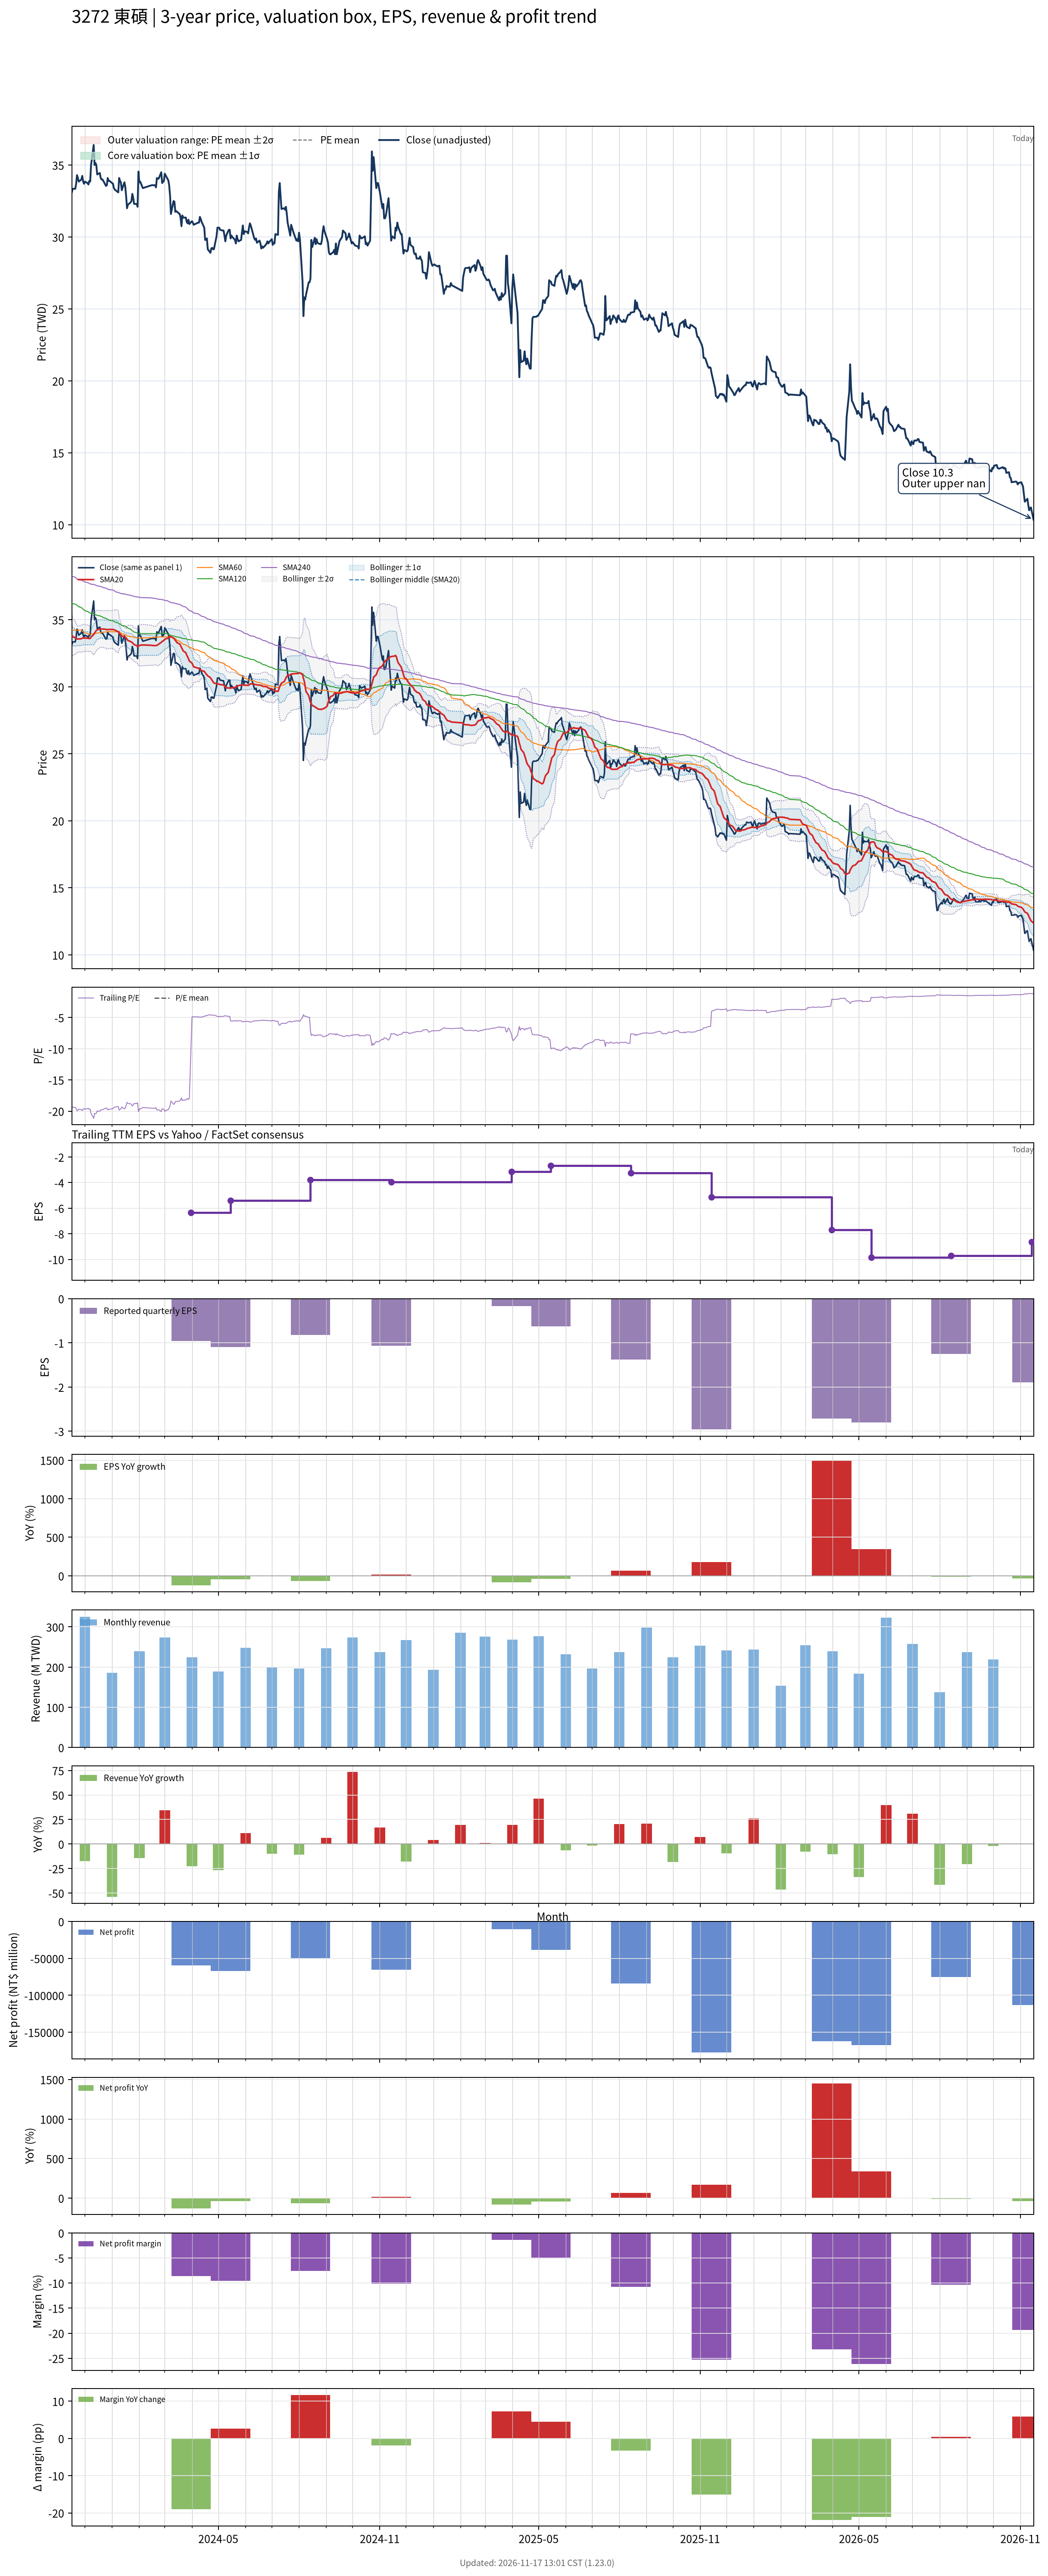

Source data for this figure (header and first rows):
# chart-version: skill-stock-dynamic-val…
date, close, available_date, period_end, eps, ttm_eps, pe, pe_mean, pe_std, price_m2, price_m1, price_mean, price_p1, price_p2, forward_eps, forward_pe, forward_pe_mean, forward_pe_std, forward_price_m2, forward_price_m1, forward_price_mean, forward_price_p1, forward_price_p2, sma20
2023-11-16, 33.1, 2023-11-14, 2023-09-30, -0.92, -1.72, -19.24, , , , , , , , , , , , , , , , , 33.88
2023-11-17, 33.35, 2023-11-14, 2023-09-30, -0.92, -1.72, -19.39, , , , , , , , , , , , , , , , , 33.74
2023-11-20, 33.35, 2023-11-14, 2023-09-30, -0.92, -1.72, -19.39, , , , , , , , , , , , , , , , , 33.66
2023-11-21, 33.7, 2023-11-14, 2023-09-30, -0.92, -1.72, -19.59, , , , , , , , , , , , , , , , , 33.59
2023-11-22, 34.3, 2023-11-14, 2023-09-30, -0.92, -1.72, -19.94, , , , , , , , , , , , , , , , , 33.58
2023-11-23, 34.1, 2023-11-14, 2023-09-30, -0.92, -1.72, -19.83, , , , , , , , , , , , , , , , , 33.56
2023-11-24, 33.85, 2023-11-14, 2023-09-30, -0.92, -1.72, -19.68, , , , , , , , , , , , , , , , , 33.57
2023-11-27, 34, 2023-11-14, 2023-09-30, -0.92, -1.72, -19.77, , , , , , , , , , , , , , , , , 33.58
2023-11-28, 34.25, 2023-11-14, 2023-09-30, -0.92, -1.72, -19.91, , , , , , , , , , , , , , , , , 33.63
2023-11-29, 33.85, 2023-11-14, 2023-09-30, -0.92, -1.72, -19.68, , , , , , , , , , , , , , , , , 33.65
2023-11-30, 33.7, 2023-11-14, 2023-09-30, -0.92, -1.72, -19.59, , , , , , , , , , , , , , , , , 33.63
2023-12-01, 33.85, 2023-11-14, 2023-09-30, -0.92, -1.72, -19.68, , , , , , , , , , , , , , , , , 33.63
2023-12-04, 33.75, 2023-11-14, 2023-09-30, -0.92, -1.72, -19.62, , , , , , , , , , , , , , , , , 33.62
2023-12-05, 33.65, 2023-11-14, 2023-09-30, -0.92, -1.72, -19.56, , , , , , , , , , , , , , , , , 33.61
2023-12-06, 33.9, 2023-11-14, 2023-09-30, -0.92, -1.72, -19.71, , , , , , , , , , , , , , , , , 33.59
2023-12-07, 33.85, 2023-11-14, 2023-09-30, -0.92, -1.72, -19.68, , , , , , , , , , , , , , , , , 33.61
2023-12-08, 35, 2023-11-14, 2023-09-30, -0.92, -1.72, -20.35, , , , , , , , , , , , , , , , , 33.7
2023-12-11, 36.4, 2023-11-14, 2023-09-30, -0.92, -1.72, -21.16, , , , , , , , , , , , , , , , , 33.9
2023-12-12, 35, 2023-11-14, 2023-09-30, -0.92, -1.72, -20.35, , , , , , , , , , , , , , , , , 34.01
2023-12-13, 35.15, 2023-11-14, 2023-09-30, -0.92, -1.72, -20.44, , , , , , , , , , , , , , , , , 34.1
2023-12-14, 35, 2023-11-14, 2023-09-30, -0.92, -1.72, -20.35, , , , , , , , , , , , , , , , , 34.2
2023-12-15, 34.35, 2023-11-14, 2023-09-30, -0.92, -1.72, -19.97, , , , , , , , , , , , , , , , , 34.25
2023-12-18, 34.45, 2023-11-14, 2023-09-30, -0.92, -1.72, -20.03, , , , , , , , , , , , , , , , , 34.3
2023-12-19, 34.1, 2023-11-14, 2023-09-30, -0.92, -1.72, -19.83, , , , , , , , , , , , , , , , , 34.33
2023-12-20, 34, 2023-11-14, 2023-09-30, -0.92, -1.72, -19.77, , , , , , , , , , , , , , , , , 34.31
2023-12-21, 34, 2023-11-14, 2023-09-30, -0.92, -1.72, -19.77, , , , , , , , , , , , , , , , , 34.3
2023-12-22, 33.9, 2023-11-14, 2023-09-30, -0.92, -1.72, -19.71, , , , , , , , , , , , , , , , , 34.31
2023-12-25, 33.55, 2023-11-14, 2023-09-30, -0.92, -1.72, -19.51, , , , , , , , , , , , , , , , , 34.28
2023-12-26, 33.6, 2023-11-14, 2023-09-30, -0.92, -1.72, -19.53, , , , , , , , , , , , , , , , , 34.25
2023-12-27, 34.1, 2023-11-14, 2023-09-30, -0.92, -1.72, -19.83, , , , , , , , , , , , , , , , , 34.27
2023-12-28, 33.9, 2023-11-14, 2023-09-30, -0.92, -1.72, -19.71, , , , , , , , , , , , , , , , , 34.27
2023-12-29, 33.9, 2023-11-14, 2023-09-30, -0.92, -1.72, -19.71, , , , , , , , , , , , , , , , , 34.28
2024-01-02, 33.7, 2023-11-14, 2023-09-30, -0.92, -1.72, -19.59, , , , , , , , , , , , , , , , , 34.27
2024-01-03, 33.4, 2023-11-14, 2023-09-30, -0.92, -1.72, -19.42, , , , , , , , , , , , , , , , , 34.26
2024-01-04, 33.3, 2023-11-14, 2023-09-30, -0.92, -1.72, -19.36, , , , , , , , , , , , , , , , , 34.23
2024-01-05, 33.25, 2023-11-14, 2023-09-30, -0.92, -1.72, -19.33, , , , , , , , , , , , , , , , , 34.2
2024-01-08, 33.1, 2023-11-14, 2023-09-30, -0.92, -1.72, -19.24, , , , , , , , , , , , , , , , , 34.11
2024-01-09, 34.1, 2023-11-14, 2023-09-30, -0.92, -1.72, -19.83, , , , , , , , , , , , , , , , , 33.99
2024-01-10, 33.9, 2023-11-14, 2023-09-30, -0.92, -1.72, -19.71, , , , , , , , , , , , , , , , , 33.94
2024-01-11, 33.8, 2023-11-14, 2023-09-30, -0.92, -1.72, -19.65, , , , , , , , , , , , , , , , , 33.87
2024-01-12, 33.25, 2023-11-14, 2023-09-30, -0.92, -1.72, -19.33, , , , , , , , , , , , , , , , , 33.78
2024-01-15, 33.8, 2023-11-14, 2023-09-30, -0.92, -1.72, -19.65, , , , , , , , , , , , , , , , , 33.76
2024-01-16, 33.5, 2023-11-14, 2023-09-30, -0.92, -1.72, -19.48, , , , , , , , , , , , , , , , , 33.71
2024-01-17, 32.8, 2023-11-14, 2023-09-30, -0.92, -1.72, -19.07, , , , , , , , , , , , , , , , , 33.64
2024-01-18, 32, 2023-11-14, 2023-09-30, -0.92, -1.72, -18.6, , , , , , , , , , , , , , , , , 33.54
2024-01-19, 32.25, 2023-11-14, 2023-09-30, -0.92, -1.72, -18.75, , , , , , , , , , , , , , , , , 33.45
2024-01-22, 32.4, 2023-11-14, 2023-09-30, -0.92, -1.72, -18.84, , , , , , , , , , , , , , , , , 33.38
2024-01-23, 32.5, 2023-11-14, 2023-09-30, -0.92, -1.72, -18.9, , , , , , , , , , , , , , , , , 33.33
2024-01-24, 33, 2023-11-14, 2023-09-30, -0.92, -1.72, -19.19, , , , , , , , , , , , , , , , , 33.3
2024-01-25, 32.75, 2023-11-14, 2023-09-30, -0.92, -1.72, -19.04, , , , , , , , , , , , , , , , , 33.23
2024-01-26, 32.3, 2023-11-14, 2023-09-30, -0.92, -1.72, -18.78, , , , , , , , , , , , , , , , , 33.15
2024-01-29, 32.3, 2023-11-14, 2023-09-30, -0.92, -1.72, -18.78, , , , , , , , , , , , , , , , , 33.07
2024-01-30, 32.1, 2023-11-14, 2023-09-30, -0.92, -1.72, -18.66, , , , , , , , , , , , , , , , , 32.99
2024-01-31, 34.55, 2023-11-14, 2023-09-30, -0.92, -1.72, -20.09, , , , , , , , , , , , , , , , , 33.05
2024-02-01, 33.8, 2023-11-14, 2023-09-30, -0.92, -1.72, -19.65, , , , , , , , , , , , , , , , , 33.07
2024-02-02, 33.85, 2023-11-14, 2023-09-30, -0.92, -1.72, -19.68, , , , , , , , , , , , , , , , , 33.1
2024-02-05, 33.4, 2023-11-14, 2023-09-30, -0.92, -1.72, -19.42, , , , , , , , , , , , , , , , , 33.12
2024-02-15, 33.6, 2023-11-14, 2023-09-30, -0.92, -1.72, -19.53, , , , , , , , , , , , , , , , , 33.09
2024-02-16, 33.6, 2023-11-14, 2023-09-30, -0.92, -1.72, -19.53, , , , , , , , , , , , , , , , , 33.08
... 667 more rows
